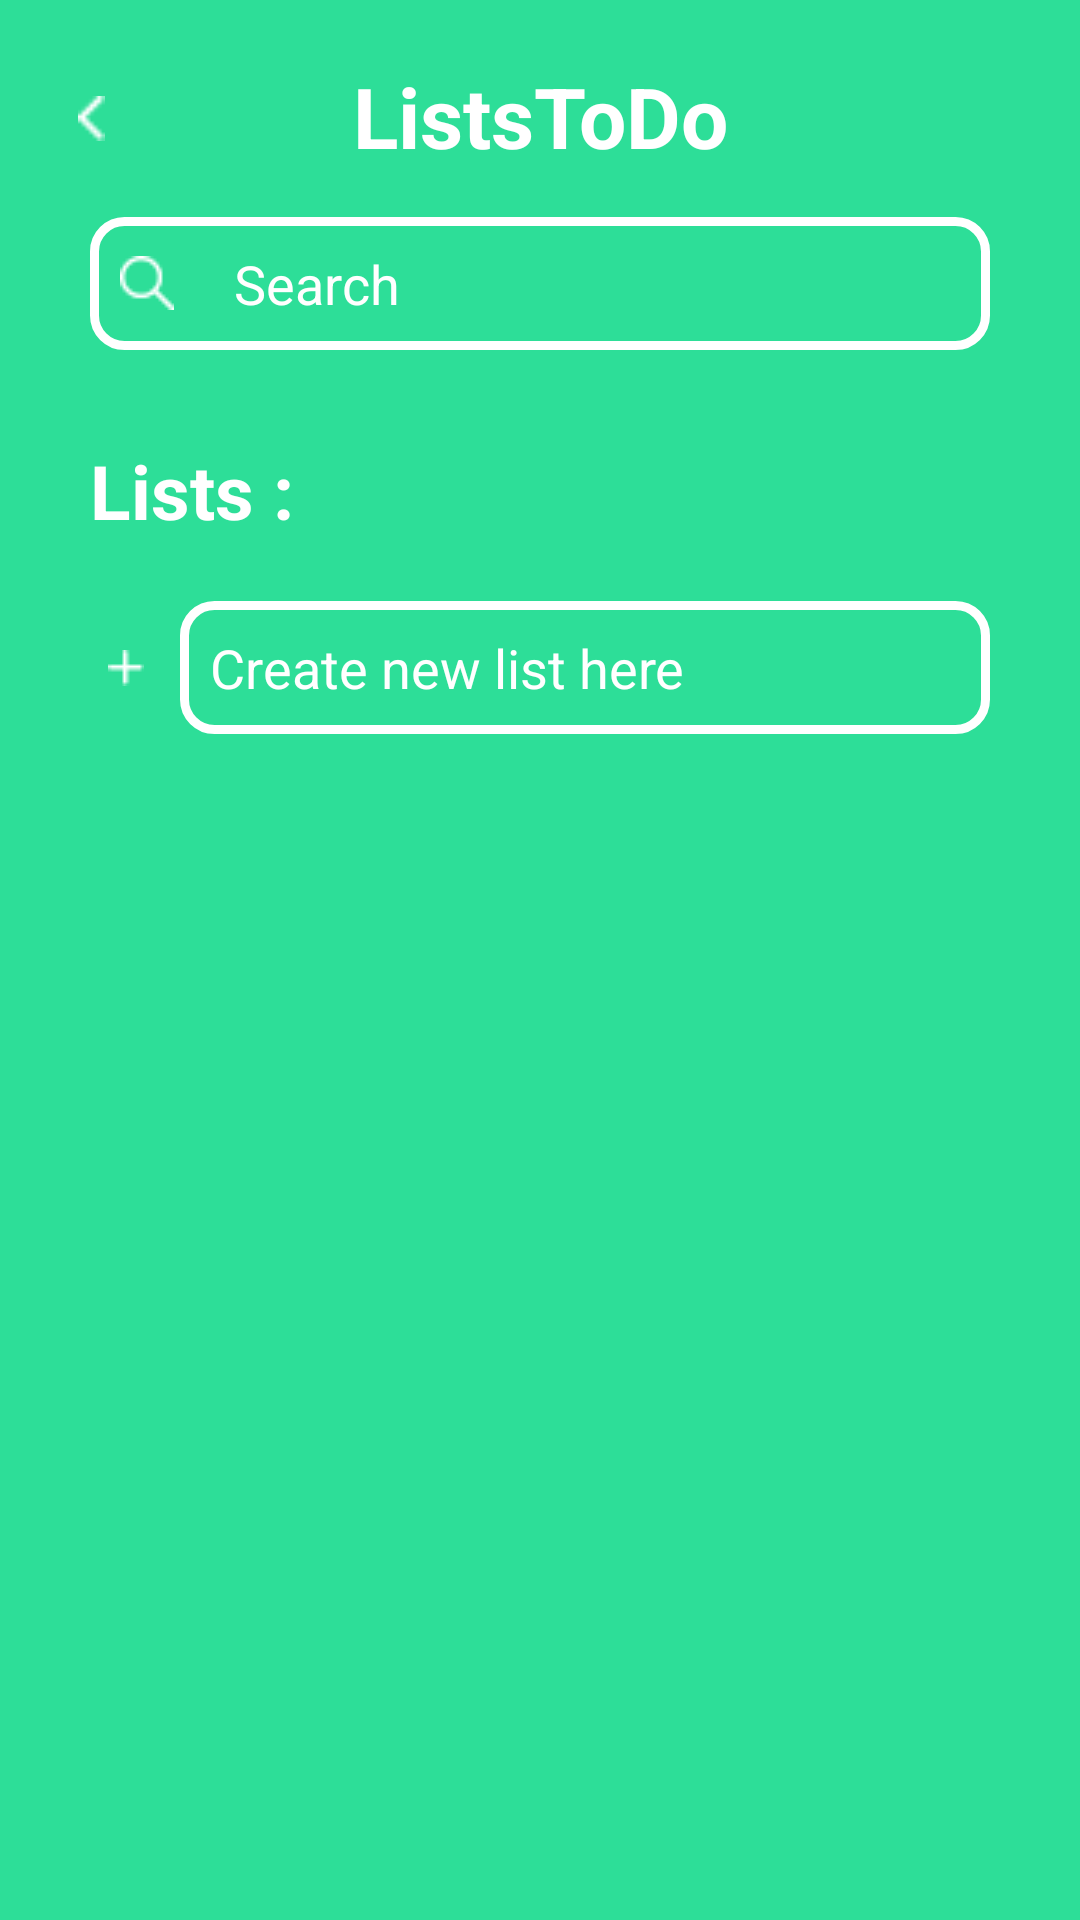

Here is an Android app screen rendered from its layout file. Give the layout XML and the strings, colors and styles it references.
<!-- AndroidManifest.xml: application theme Theme.ToDoListApp -->
<!-- res/layout/activity_lists.xml -->
<?xml version="1.0" encoding="utf-8"?>
<androidx.constraintlayout.widget.ConstraintLayout xmlns:android="http://schemas.android.com/apk/res/android"
    xmlns:app="http://schemas.android.com/apk/res-auto"
    xmlns:tools="http://schemas.android.com/tools"
    android:layout_width="match_parent"
    android:layout_height="match_parent"
    android:background="#2dde98"
    tools:context=".ListsActivity">

    <TextView
        android:id="@+id/tv5"
        android:layout_width="wrap_content"
        android:layout_height="wrap_content"
        android:layout_marginTop="20dp"
        android:text="ListsToDo"
        android:textColor="@android:color/white"
        android:textSize="28sp"
        android:textStyle="bold"
        app:layout_constraintEnd_toEndOf="parent"
        app:layout_constraintStart_toStartOf="parent"
        app:layout_constraintTop_toTopOf="parent"
        tools:ignore="MissingConstraints" />

    <ImageView
        android:id="@+id/back"
        android:layout_width="37dp"
        android:layout_height="15dp"
        android:layout_marginTop="32dp"
        android:onClick="back"
        android:src="@drawable/back"
        app:layout_constraintEnd_toStartOf="@+id/tv5"
        app:layout_constraintHorizontal_bias="0.15"
        app:layout_constraintStart_toStartOf="parent"
        app:layout_constraintTop_toTopOf="parent"
        tools:ignore="MissingConstraints" />

    <EditText
        android:id="@+id/search"
        android:layout_width="match_parent"
        android:layout_height="wrap_content"
        android:layout_marginStart="30dp"
        android:layout_marginTop="15sp"
        android:layout_marginEnd="30dp"
        android:background="@drawable/shape_ed"
       android:hint="Search"
        android:padding="10dp"
        android:drawableStart="@drawable/search"
        android:drawablePadding="20dp"
        android:textColor="@android:color/white"
        android:textColorHint="@android:color/white"
        app:layout_constraintTop_toBottomOf="@id/tv5"
        app:layout_constraintStart_toStartOf="parent"
        app:layout_constraintEnd_toEndOf="parent"/>


    <TextView
        android:id="@+id/t6"
        android:layout_width="wrap_content"
        android:layout_height="wrap_content"
        android:layout_marginStart="30dp"
        android:layout_marginTop="30dp"
        android:text="Lists : "
        android:textColor="@android:color/white"
        android:textSize="25sp"
        android:textStyle="bold"
        app:layout_constraintStart_toStartOf="parent"
        app:layout_constraintTop_toBottomOf="@id/search"
        tools:ignore="MissingConstraints" />


    <EditText
        android:id="@+id/creatlist"
        android:layout_width="match_parent"
        android:layout_height="wrap_content"
        android:layout_marginStart="60dp"
        android:background="@drawable/shape_ed"
        android:hint="Create new list here"
        android:padding="10dp"
        android:layout_marginTop="20dp"
        android:textColor="@android:color/white"
        android:textColorHint="@android:color/white"
        app:layout_constraintEnd_toEndOf="parent"
        app:layout_constraintStart_toEndOf="@+id/imageView2"
        app:layout_constraintTop_toBottomOf="@+id/t6"
        tools:layout_editor_absoluteY="193dp"
        tools:ignore="MissingConstraints"
        android:layout_marginEnd="30dp"/>

    <ImageView
        android:id="@+id/imageView2"
        android:layout_width="wrap_content"
        android:layout_height="wrap_content"
        android:layout_marginStart="16dp"
        android:padding="20dp"
        android:onClick="savetodatabase"
        android:src="@drawable/add"
        app:layout_constraintBottom_toBottomOf="@+id/creatlist"
        app:layout_constraintStart_toStartOf="parent"
        app:layout_constraintTop_toTopOf="@+id/creatlist"
        tools:ignore="MissingConstraints" />

    <androidx.recyclerview.widget.RecyclerView
        android:id="@+id/list_rv"
        android:layout_width="match_parent"
        android:layout_height="0dp"
        android:layout_marginStart="30dp"
        android:layout_marginTop="20dp"
        android:layout_marginEnd="30dp"
        android:layout_marginBottom="30dp"
        app:layout_constraintBottom_toBottomOf="parent"
        app:layout_constraintEnd_toEndOf="parent"
        app:layout_constraintHorizontal_bias="1.0"
        app:layout_constraintStart_toStartOf="parent"
        app:layout_constraintTop_toBottomOf="@id/creatlist"
        app:layout_constraintVertical_bias="1.0" />


</androidx.constraintlayout.widget.ConstraintLayout>
<!-- resources referenced by this layout -->
<resources>
  <!-- drawable add: png bitmap (drawable, 159 bytes) -->
  <!-- drawable back: png bitmap (drawable, 176 bytes) -->
  <!-- drawable search: png bitmap (drawable, 382 bytes) -->
  <!-- drawable shape_ed (drawable) -->
  <?xml version="1.0" encoding="utf-8"?>
  <shape xmlns:android="http://schemas.android.com/apk/res/android"
      android:shape="rectangle">
  
      <stroke android:color="@android:color/white" android:width="3dp"/>
      <corners android:radius="10dp"/>
  
  </shape>
  <style name="Theme.ToDoListApp" parent="Theme.MaterialComponents.DayNight.NoActionBar">
          
          <item name="colorPrimary">#2dde98</item>
          <item name="colorPrimaryVariant">#2dde98</item>
          <item name="colorOnPrimary">@color/white</item>
          
          <item name="colorSecondary">@color/teal_200</item>
          <item name="colorSecondaryVariant">@color/teal_700</item>
          <item name="colorOnSecondary">@color/black</item>
          
          <item name="android:statusBarColor" tools:targetApi="l">?attr/colorPrimaryVariant</item>
          
      </style>
  <!-- not gathered from this repository: default colours our renderer supplied (Android Studio template values) -->
  <color name="teal_200">#FF03DAC5</color>
  <color name="teal_700">#FF018786</color>
  <color name="black">#FF000000</color>
  <color name="white">#FFFFFFFF</color>
</resources>
